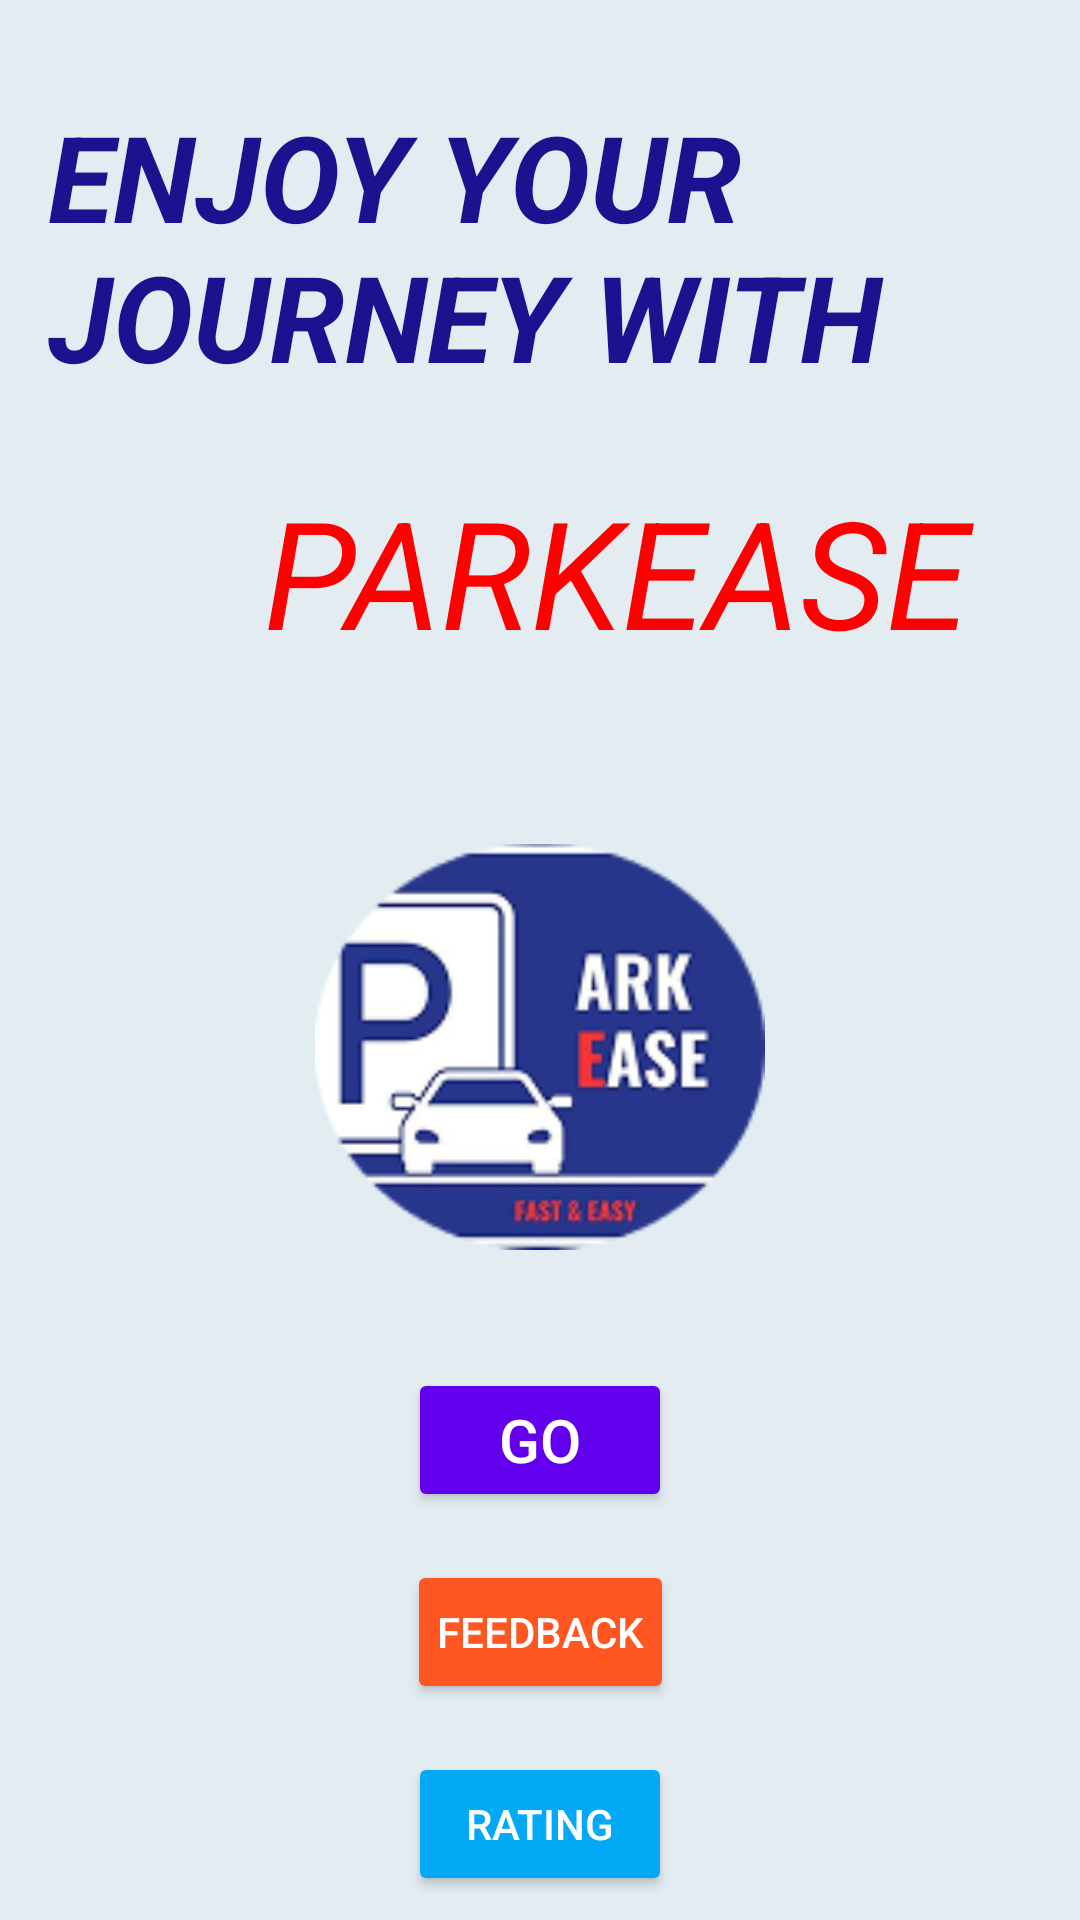

Reconstruct the res/layout file that produces this screen, plus the resources it refers to.
<!-- AndroidManifest.xml: application theme Theme.MyParkEase2 -->
<!-- res/layout/activity_main.xml -->
<?xml version="1.0" encoding="utf-8"?>
<androidx.constraintlayout.widget.ConstraintLayout xmlns:android="http://schemas.android.com/apk/res/android"
    xmlns:app="http://schemas.android.com/apk/res-auto"
    xmlns:tools="http://schemas.android.com/tools"
    android:layout_width="match_parent"
    android:layout_height="match_parent"
    tools:context=".MainActivity"
    android:background="#E3EDF1">

    <TextView
        android:id="@+id/loginTitle"
        android:layout_width="330dp"
        android:layout_height="117dp"
        android:layout_marginStart="16dp"
        android:layout_marginTop="32dp"
        android:text="ENJOY YOUR JOURNEY WITH"
        android:textColor="#1C1290"
        android:textSize="40sp"
        android:textStyle="bold|italic"
        app:layout_constraintStart_toStartOf="parent"
        app:layout_constraintTop_toTopOf="parent" />

    <TextView
        android:id="@+id/loginSubtitle"
        android:layout_width="305dp"
        android:layout_height="85dp"
        android:layout_marginStart="88dp"
        android:layout_marginTop="8dp"
        android:text="PARKEASE"
        android:textColor="@color/red"
        android:textSize="50sp"
        android:textStyle="italic"
        app:layout_constraintStart_toStartOf="parent"
        app:layout_constraintTop_toBottomOf="@id/loginTitle" />

    <ImageView
        android:id="@+id/imageView"
        android:layout_width="150dp"
        android:layout_height="150dp"
        android:src="@drawable/logo_circle"
        app:layout_constraintTop_toBottomOf="@id/loginSubtitle"
        app:layout_constraintStart_toStartOf="parent"
        app:layout_constraintEnd_toEndOf="parent"
        android:layout_marginTop="32dp"/>

    <Button
        android:id="@+id/goButton"
        android:layout_width="wrap_content"
        android:layout_height="wrap_content"
        android:text="GO"
        android:textSize="20sp"
        android:backgroundTint="#6200EE"
        android:textColor="#FFFFFF"
        app:layout_constraintTop_toBottomOf="@id/imageView"
        app:layout_constraintStart_toStartOf="parent"
        app:layout_constraintEnd_toEndOf="parent"
        android:layout_marginTop="32dp"/>

    <Button
        android:id="@+id/btn_feedback"
        android:layout_width="wrap_content"
        android:layout_height="wrap_content"
        android:onClick="envoyerFeedback"
        android:padding="10dp"
        android:text="Feedback"
        android:textColor="@android:color/white"
        android:backgroundTint="#FF5722"
        app:layout_constraintTop_toBottomOf="@id/goButton"
        app:layout_constraintStart_toStartOf="parent"
        app:layout_constraintEnd_toEndOf="parent"
        android:layout_marginTop="16dp"/>

    
    <Button
        android:id="@+id/btn_rating"
        android:layout_width="wrap_content"
        android:layout_height="wrap_content"
        android:text="Rating"
        android:padding="10dp"
        android:textColor="@android:color/white"
        android:backgroundTint="#03A9F4"
        app:layout_constraintTop_toBottomOf="@id/btn_feedback"
        app:layout_constraintStart_toStartOf="parent"
        app:layout_constraintEnd_toEndOf="parent"
        android:layout_marginTop="16dp"/>
</androidx.constraintlayout.widget.ConstraintLayout>
<!-- resources referenced by this layout -->
<resources>
  <color name="red">#FF0000</color>
  <!-- drawable logo_circle: png bitmap (drawable, 15932 bytes) -->
  <style name="Theme.MyParkEase2" parent="Base.Theme.MyParkEase2" />
  <style name="Base.Theme.MyParkEase2" parent="Theme.Material3.DayNight.NoActionBar">
          
          
      </style>
</resources>
